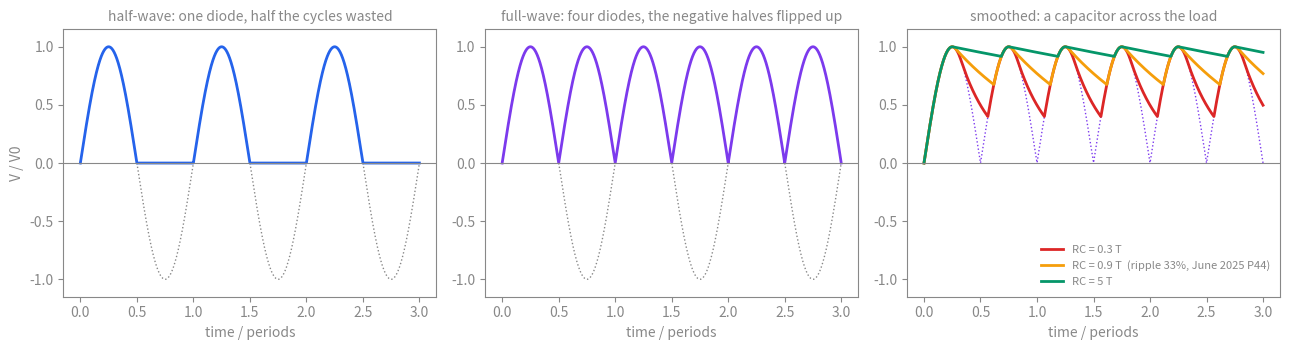

Generate this figure with matplotlib:
"""Rectification and smoothing, simulated — ideal diodes, a real RC decay.

The rectifier output follows the input whenever the input can push charge into the
capacitor (|Vin| > Vc); otherwise the capacitor discharges through the load with
Vc = V exp(-t/RC). Checks the two Paper 4 questions against the scheme's shortcut:
  June 2022 P41 Q5(c): R = 1.2 kOhm, Vin = 6.0 sin 25 pi t (T = 0.08 s), ripple 10% -> C
  June 2025 P44 Q8(b): full-wave, ripple 33% of V0 -> time constant in terms of T

Run:  python3 alternating-current-rectifier.py   -> alternating-current-rectification.svg
"""
import numpy as np, matplotlib
matplotlib.use("Agg")
import matplotlib.pyplot as plt
G = "#888"

def smooth(t, vin_abs, tau):
    """capacitor voltage for an ideal full-wave rectifier feeding R || C."""
    v = np.zeros_like(t); v[0] = vin_abs[0]; dt = t[1]-t[0]
    for i in range(1, len(t)):
        decayed = v[i-1]*np.exp(-dt/tau)
        v[i] = max(decayed, vin_abs[i])
    return v

def ripple(tau_over_T, halfwave=False, n=200000):
    T = 1.0; t = np.linspace(0, 6*T, n); vin = np.sin(2*np.pi*t/T)
    src = np.maximum(vin, 0) if halfwave else np.abs(vin)
    v = smooth(t, src, tau_over_T*T)
    last = v[t > 4*T]
    return last.max() - last.min()

# June 2025 P44 Q8: 33% ripple, full-wave. Scheme: discharge time read as 11T/30, tau = 0.90 T
tau = 0.90
print(f"full-wave, tau = 0.90 T: simulated ripple = {100*ripple(tau):.1f}% of V0 (scheme reads 33% -> tau = 0.90 T)")
# invert: what tau gives exactly 33%?
lo, hi = 0.2, 3.0
for _ in range(40):
    mid = (lo+hi)/2
    if ripple(mid, n=60000) > 0.33: lo = mid
    else: hi = mid
print(f"exact tau for a 33% ripple (full-wave): {mid:.2f} T   — the scheme's graphical shortcut is within 3%")
# June 2022 P41 Q5: half-wave? No — four diodes, full-wave. T = 0.08 s, R = 1200, ripple 10%.
T = 0.08; R = 1200.0
lo, hi = 0.2, 20.0
for _ in range(40):
    mid = (lo+hi)/2
    if ripple(mid, n=60000) > 0.10: lo = mid
    else: hi = mid
C = mid*T/R
print(f"June 2022 P41 Q5(c)(iii): 10% ripple -> tau = {mid:.2f} T = {mid*T:.3f} s -> C = {C*1e6:.0f} uF  (scheme: 0.034 s discharge, C = 270 uF)")

# figure: half-wave, full-wave, smoothed (three tau values)
t = np.linspace(0, 3, 3000); vin = np.sin(2*np.pi*t)
fig, ax = plt.subplots(1, 3, figsize=(13, 3.6)); fig.patch.set_alpha(0)
ax[0].plot(t, vin, color=G, lw=1, ls=":"); ax[0].plot(t, np.maximum(vin, 0), color="#2563eb", lw=2); ax[0].set_title("half-wave: one diode, half the cycles wasted", color=G, fontsize=10)
ax[1].plot(t, vin, color=G, lw=1, ls=":"); ax[1].plot(t, np.abs(vin), color="#7c3aed", lw=2); ax[1].set_title("full-wave: four diodes, the negative halves flipped up", color=G, fontsize=10)
ax[2].plot(t, np.abs(vin), color="#7c3aed", lw=1, ls=":")
for tau_T, col, lab in [(0.3, "#dc2626", "RC = 0.3 T"), (0.9, "#f59e0b", "RC = 0.9 T  (ripple 33%, June 2025 P44)"), (5.0, "#059669", "RC = 5 T")]:
    ax[2].plot(t, smooth(t, np.abs(vin), tau_T), color=col, lw=2, label=lab)
ax[2].set_title("smoothed: a capacitor across the load", color=G, fontsize=10)
leg = ax[2].legend(loc="lower right", fontsize=8, frameon=False)
for tx in leg.get_texts(): tx.set_color(G)
for a in ax:
    a.set_facecolor("none"); a.tick_params(colors=G); a.set_xlabel("time / periods", color=G); a.set_ylim(-1.15, 1.15)
    a.axhline(0, color=G, lw=0.8)
    for s in a.spines.values(): s.set_color(G)
ax[0].set_ylabel("V / V0", color=G)
fig.tight_layout(); fig.savefig("alternating-current-rectification.svg", transparent=True); print("wrote alternating-current-rectification.svg")
